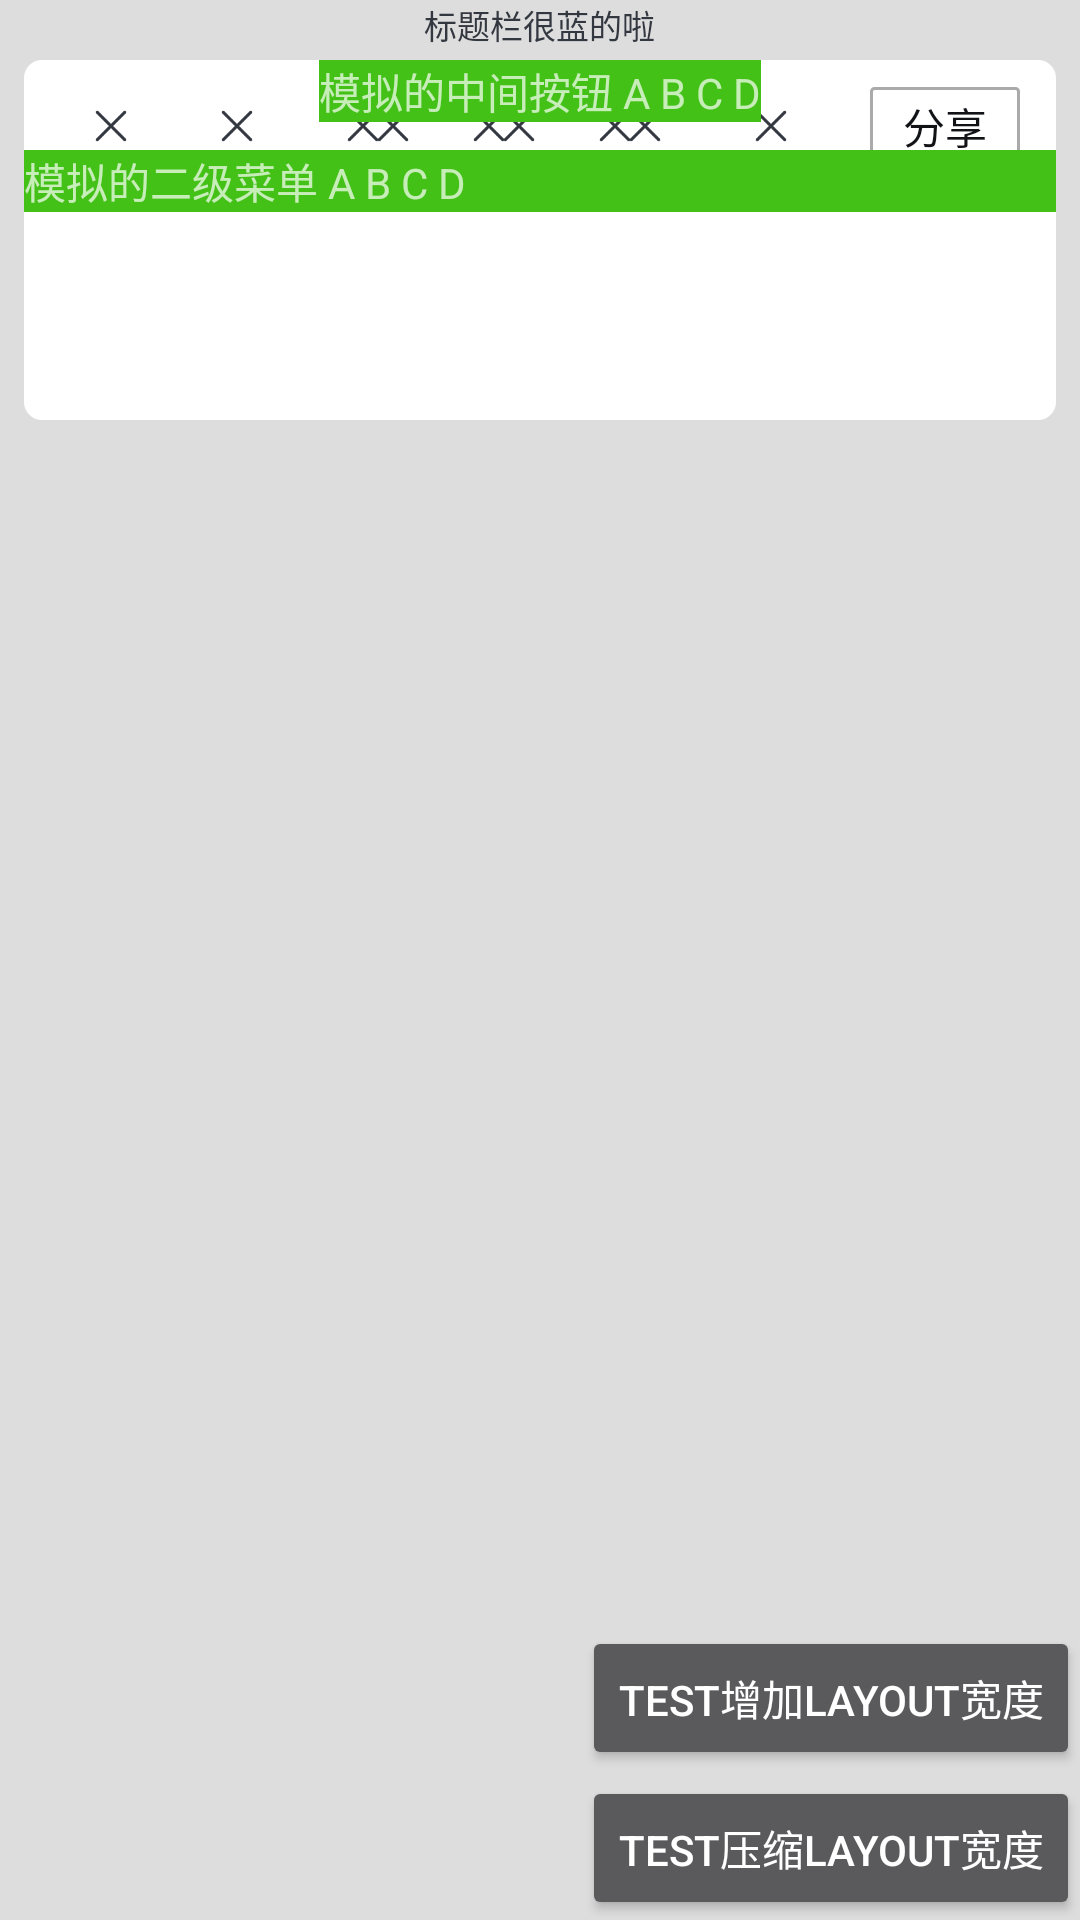

This screen was rendered from an Android layout file. Write that file and the resources it references.
<!-- AndroidManifest.xml: application theme Theme.AppCompat.NoActionBar -->
<!-- res/layout/topbar_2023_1.xml -->
<?xml version="1.0" encoding="utf-8"?>
<FrameLayout
    xmlns:android="http://schemas.android.com/apk/res/android"
    android:id="@+id/fl_total"
    android:layout_width="match_parent"
    android:layout_height="match_parent"
    android:background="#DDDDDD">

    <FrameLayout
        android:id="@+id/pdf_pad_topbar"
        android:layout_width="match_parent"
        android:layout_height="wrap_content"
        android:layout_marginLeft="8dp"
        android:layout_marginRight="8dp">

        

        <FrameLayout
            android:id="@+id/bg_view"
            android:layout_width="match_parent"
            android:layout_height="wrap_content"
            android:paddingTop="20dp">

            <View
                android:layout_width="match_parent"
                android:layout_height="120dp"
                android:background="@drawable/gradual" />

        </FrameLayout>




        
        <FrameLayout
            android:id="@+id/leftRightViewParent"
            android:layout_width="match_parent"
            android:layout_height="wrap_content"
            android:paddingTop="20dp">

            <LinearLayout
                android:id="@+id/leftTopView"
                android:layout_width="wrap_content"
                android:layout_height="wrap_content"
                android:layout_marginLeft="8dp"
                android:layout_marginTop="1dp"
                android:layout_marginBottom="1dp"
                android:orientation="horizontal">

                <FrameLayout
                    android:layout_width="42dp"
                    android:layout_height="42dp">
                    <ImageButton
                        android:layout_width="14.53dp"
                        android:layout_height="14.52dp"
                        android:layout_gravity="center"
                        android:background="@color/app_color_transparent"
                        android:scaleType="fitCenter"
                        android:src="@drawable/pdf_left_top_close" />
                </FrameLayout>

                <FrameLayout
                    android:layout_width="42dp"
                    android:layout_height="42dp">
                    <ImageButton
                        android:layout_width="14.53dp"
                        android:layout_height="14.52dp"
                        android:layout_gravity="center"
                        android:background="@color/app_color_transparent"
                        android:scaleType="fitCenter"
                        android:src="@drawable/pdf_left_top_close" />
                </FrameLayout>

                <FrameLayout
                    android:layout_width="42dp"
                    android:layout_height="42dp">
                    <ImageButton
                        android:layout_width="14.53dp"
                        android:layout_height="14.52dp"
                        android:layout_gravity="center"
                        android:background="@color/app_color_transparent"
                        android:scaleType="fitCenter"
                        android:src="@drawable/pdf_left_top_close" />
                </FrameLayout>

                <FrameLayout
                    android:layout_width="42dp"
                    android:layout_height="42dp">
                    <ImageButton
                        android:layout_width="14.53dp"
                        android:layout_height="14.52dp"
                        android:layout_gravity="center"
                        android:background="@color/app_color_transparent"
                        android:scaleType="fitCenter"
                        android:src="@drawable/pdf_left_top_close" />
                </FrameLayout>

                <FrameLayout
                    android:layout_width="42dp"
                    android:layout_height="42dp">
                    <ImageButton
                        android:layout_width="14.53dp"
                        android:layout_height="14.52dp"
                        android:layout_gravity="center"
                        android:background="@color/app_color_transparent"
                        android:scaleType="fitCenter"
                        android:src="@drawable/pdf_left_top_close" />
                </FrameLayout>


            </LinearLayout>

            <LinearLayout
                android:id="@+id/rightTopView"
                android:layout_width="wrap_content"
                android:layout_height="wrap_content"
                android:layout_marginLeft="8dp"
                android:layout_marginTop="1dp"
                android:layout_marginBottom="1dp"
                android:layout_gravity="right"
                android:orientation="horizontal">

                <FrameLayout
                    android:layout_width="42dp"
                    android:layout_height="42dp">
                    <ImageButton
                        android:layout_width="14.53dp"
                        android:layout_height="14.52dp"
                        android:layout_gravity="center"
                        android:background="@color/app_color_transparent"
                        android:scaleType="fitCenter"
                        android:src="@drawable/pdf_left_top_close" />
                </FrameLayout>

                <FrameLayout
                    android:layout_width="42dp"
                    android:layout_height="42dp">
                    <ImageButton
                        android:layout_width="14.53dp"
                        android:layout_height="14.52dp"
                        android:layout_gravity="center"
                        android:background="@color/app_color_transparent"
                        android:scaleType="fitCenter"
                        android:src="@drawable/pdf_left_top_close" />
                </FrameLayout>

                <FrameLayout
                    android:layout_width="42dp"
                    android:layout_height="42dp">
                    <ImageButton
                        android:layout_width="14.53dp"
                        android:layout_height="14.52dp"
                        android:layout_gravity="center"
                        android:background="@color/app_color_transparent"
                        android:scaleType="fitCenter"
                        android:src="@drawable/pdf_left_top_close" />
                </FrameLayout>

                <FrameLayout
                    android:layout_width="42dp"
                    android:layout_height="42dp">
                    <ImageButton
                        android:layout_width="14.53dp"
                        android:layout_height="14.52dp"
                        android:layout_gravity="center"
                        android:background="@color/app_color_transparent"
                        android:scaleType="fitCenter"
                        android:src="@drawable/pdf_left_top_close" />
                </FrameLayout>

                <Button
                    android:layout_width="50dp"
                    android:layout_height="26dp"
                    android:background="@drawable/bg_shape_1"
                    android:textColor="#111317"
                    android:layout_marginTop="8dp"
                    android:layout_marginBottom="8dp"
                    android:layout_marginLeft="12dp"
                    android:layout_marginRight="12dp"
                    android:text="分享"/>

            </LinearLayout>

        </FrameLayout>





        
        <FrameLayout
            android:id="@+id/centerTopView"
            android:layout_width="wrap_content"
            android:layout_height="wrap_content"
            android:layout_gravity="center_horizontal"
            android:layout_marginTop="20dp">

            <TextView
                android:layout_width="wrap_content"
                android:layout_height="wrap_content"
                android:text="模拟的中间按钮 A B C D"
                android:background="@color/app_color_green"
                />

        </FrameLayout>



        
        <FrameLayout
            android:id="@+id/subMenu"
            android:layout_width="wrap_content"
            android:layout_height="wrap_content"
            android:layout_gravity="center_horizontal"
            android:layout_marginTop="50dp">

            <TextView
                android:layout_width="1080dp"
                android:layout_height="wrap_content"
                android:text="模拟的二级菜单 A B C D"
                android:background="@color/app_color_green"
                />
        </FrameLayout>







        
        <FrameLayout
            android:id="@+id/tv_title_bar"
            android:layout_gravity="center_horizontal"
            android:layout_width="wrap_content"
            android:layout_height="wrap_content">

            <TextView
                android:layout_width="wrap_content"
                android:layout_height="wrap_content"
                android:layout_gravity="center_horizontal"
                android:textSize="11sp"
                android:text="标题栏很蓝的啦"
                android:textColor="#333840"/>
        </FrameLayout>


    </FrameLayout>

    <Button
        android:id="@+id/btn_test"
        android:text="test压缩layout宽度"
        android:layout_width="wrap_content"
        android:layout_height="wrap_content"
        android:layout_gravity="right|bottom"
        />

    <Button
        android:id="@+id/btn_test2"
        android:text="test增加layout宽度"
        android:layout_width="wrap_content"
        android:layout_height="wrap_content"
        android:layout_gravity="right|bottom"
        android:layout_marginBottom="50dp"
        />

</FrameLayout>
<!-- resources referenced by this layout -->
<resources>
  <color name="app_color_green">#43c117</color>
  <color name="app_color_transparent">#00000000</color>
  <!-- drawable bg_shape_1 (drawable) -->
  <?xml version="1.0" encoding="utf-8"?>
  <shape xmlns:android="http://schemas.android.com/apk/res/android">
      <corners android:radius="1dp" />
      
      <stroke
          android:width="1dp"
          android:color="#FFAAAAAA" />
  </shape>
  <!-- drawable gradual (drawable) -->
  <?xml version="1.0" encoding="utf-8"?>
  <layer-list xmlns:android="http://schemas.android.com/apk/res/android">
      <item>
          <shape android:shape="rectangle">
  
  
  
  
  
              <solid android:color="#0DCCCCCC" />
              <corners android:radius="10dp" />
          </shape>
      </item>
      <item>
          <shape android:shape="rectangle">
  
  
  
  
  
              <solid android:color="#10CCCCCC" />
              <corners android:radius="10dp" />
          </shape>
      </item>
      <item>
          <shape android:shape="rectangle">
  
  
  
  
  
              <solid android:color="#15CCCCCC" />
              <corners android:radius="10dp" />
          </shape>
      </item>
      <item>
          <shape android:shape="rectangle">
  
  
  
  
  
              <solid android:color="#20CCCCCC" />
              <corners android:radius="10dp" />
          </shape>
      </item>
      <item>
          <shape android:shape="rectangle">
  
  
  
  
  
              <solid android:color="#30CCCCCC" />
              <corners android:radius="10dp" />
          </shape>
      </item>
      <item>
          <shape>
              <solid android:color="#FFFFFF" />
              <corners android:radius="6dp" />
          </shape>
      </item>
  </layer-list>
  <!-- drawable pdf_left_top_close: png bitmap (drawable, 739 bytes) -->
</resources>
